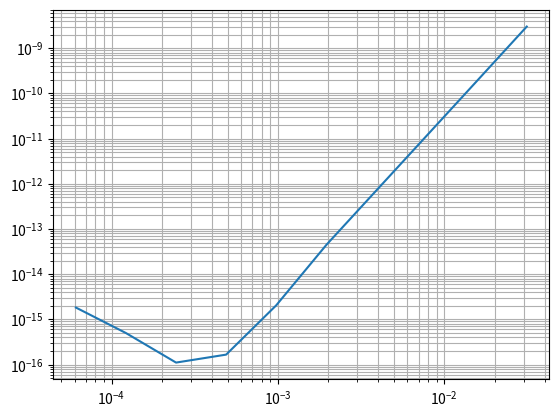

The script that saved this image: (Note: this script raises an exception after producing the figure.)
from numpy import *
import numpy as np
from scipy import linalg
from scipy.linalg import expm
from matplotlib.pyplot import *

def RK4step(f,told,uold,h):

    Y1= f(told,uold)
    Y2 = f(told + 0.5*h,uold + h*0.5*Y1)
    Y3 = f(told + 0.5*h,uold + h*0.5*Y2)
    Y4 = f(told + h,uold + h*Y3)
    
    unew= uold + h*(Y1 + 2*Y2 + 2*Y3 + Y4)/6
    
    return unew

def RK4Int(f,y0,t0,tf,N):
    uold = y0
    told=t0
    h=(tf-t0)/N
    approx=[]
    while told<tf:
        approx.append(uold)
        utemp=RK4step(f,told,uold,h)
        told=told+h
        uold=utemp
    approx.append(uold) # Här tar lägger vi till det sista steget.
    return approx

def RK_errVSh(A,f,y0,t0,tf):
    error=[]
    h=[]
    
    truesol = expm(A*tf)@y0
    for i in range(10):
        N= 2**(i+5)
        approx=RK4Int(f,y0,t0,tf,N)
        err = linalg.norm(approx[-1]-truesol)
        error.append(err)
        h.append((tf-t0)/N)   
    loglog(h,error)
    grid(True,'both')

lambd=-1
def f(t,y):
    return -y

RK_errVSh(lambd,f,np.array([1]),0,1)


def RK34step(f,told,uold,h):
        
    Y1= f(told,uold)
    Y2 = f(told+0.5*h,uold+h*Y1*0.5)
    Y3 = f(told+0.5*h,uold+h*Y2*0.5)
    Y4 = f(told+h,uold+h*Y3)
    
    Z3 = f(told+h,uold-h*Y1+2*h*Y2)
        
    unew= uold + h*(Y1+2*Y2+2*Y3+Y4)/6
    
    err = linalg.norm((h/6)*(2*Y2+Z3-2*Y3-Y4)) #l_n+1
    return unew,err

def newstep(tol,err,errold,hold,k):
    hnew=(tol/err)**(2/3/k) * (tol/errold)**(-1/3/k) * hold
    return hnew

def adaptiveRK34(f,t0,tf,y0,tol=1e-8): #Ny version
    k=4
    hold=abs(tf-t0)*tol**(1/4)/(100*(1+linalg.norm(f(t0,y0))))
    h=hold
    told=t0
    uold=y0
    errold=tol #r0
    t=[]
    y=[]
    while (told+h)<tf:
        unew,err=RK34step(f,told,uold,h)
        uold = unew
        t.append(told)
        y.append(uold)
        told=told+h
        h=newstep(tol,err,errold,hold,k)
        errold=err
    hlast=tf-told
    ulast,err=RK34step(f,told,uold,hlast)
    y.append(ulast)
    t.append(tf)
    
    return np.array(t),np.stack(y) #Stack fixar outputen så att det blir en enda array för Lotka. 

#2.1
def LotkaVolterra(t,y):
    (a,b,c,d)=[3,9,15,15]
    dydt = [a*y[0] - b*y[0]*y[1], c*y[0]*y[1]-d*y[1]]
    return np.array(dydt)

y0=[1,1]
t0=0
tf=10

t, y = adaptiveRK34(LotkaVolterra,t0,tf,y0)
t, y = adaptiveRK34(f,t0,tf,y0)
figure()
plot(y[:,0],y[:,1]) #Plottar x mot y
figure()
plot(t,y[:,0]) # Plottar x mot t
figure()
plot(t,y[:,1]) # Plottar y mot t
